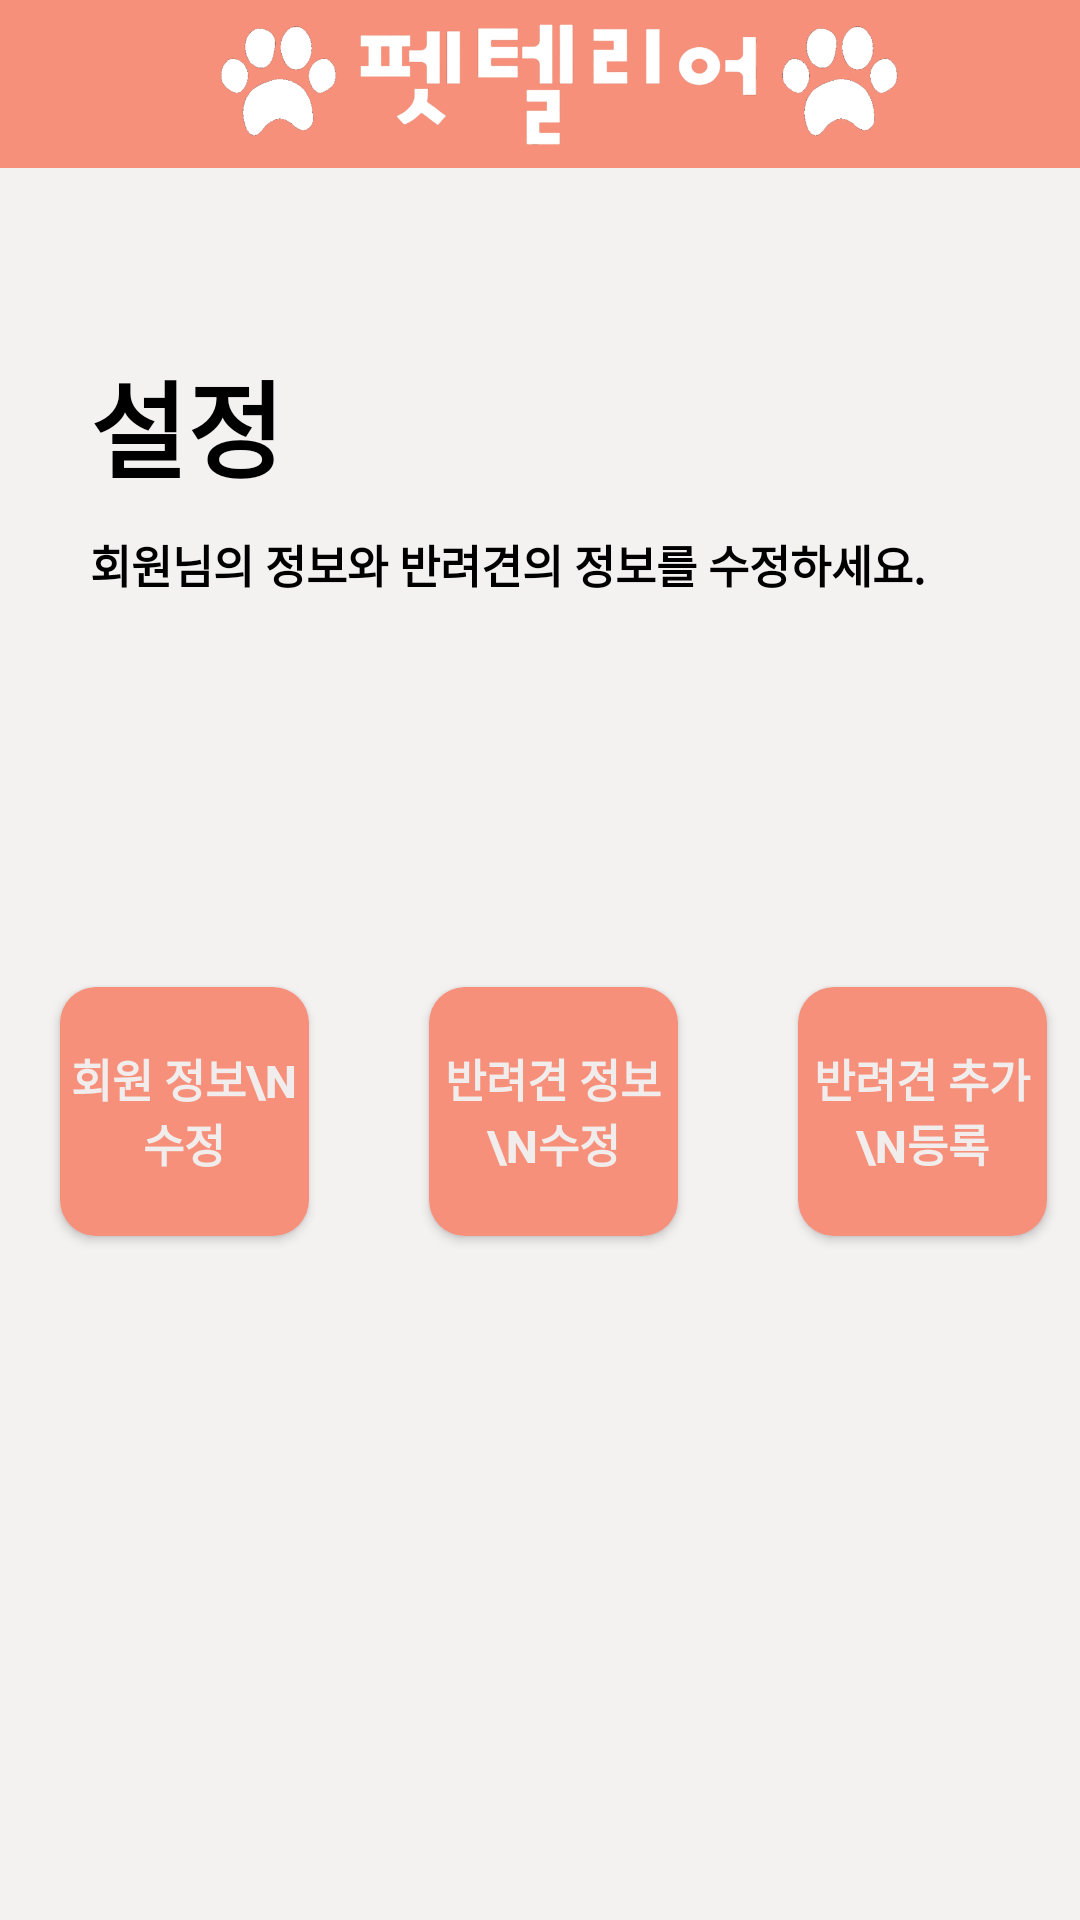

Reconstruct the res/layout file that produces this screen, plus the resources it refers to.
<!-- AndroidManifest.xml: application theme Theme.Pettelier_AndroidVol2 -->
<!-- res/layout/setting.xml -->
<?xml version="1.0" encoding="utf-8"?>
<LinearLayout xmlns:android="http://schemas.android.com/apk/res/android"
    xmlns:app="http://schemas.android.com/apk/res-auto"
    xmlns:tools="http://schemas.android.com/tools"
    android:layout_width="match_parent"
    android:layout_height="match_parent"
    android:background="#F4F1F1"
    android:orientation="vertical">

    <com.google.android.material.appbar.AppBarLayout
        android:layout_width="match_parent"
        android:layout_height="wrap_content">

        <androidx.appcompat.widget.Toolbar
            android:layout_width="match_parent"
            android:layout_height="?attr/actionBarSize"
            android:baselineAligned="false">

            <ImageView
                android:layout_width="match_parent"
                android:layout_height="match_parent"
                android:src="@drawable/petlogo3" />
        </androidx.appcompat.widget.Toolbar>
    </com.google.android.material.appbar.AppBarLayout>

    <TextView
        android:layout_width="wrap_content"
        android:layout_height="wrap_content"
        android:layout_marginLeft="30dp"
        android:layout_marginTop="60dp"
        android:text="설정"
        android:textColor="#000000"
        android:textSize="35dp"
        android:textStyle="bold" />

    <TextView
        android:layout_width="wrap_content"
        android:layout_height="wrap_content"
        android:layout_marginLeft="30dp"
        android:layout_marginTop="10dp"
        android:layout_marginBottom="110dp"
        android:text="회원님의 정보와 반려견의 정보를 수정하세요."

        android:textSize="15dp"
        android:textStyle="bold" />

    <LinearLayout
        android:layout_width="wrap_content"
        android:layout_height="wrap_content"
        android:layout_gravity="center_horizontal|center_vertical"
        android:orientation="horizontal">

        <Button
            android:id="@+id/re_member_btn"
            android:layout_width="83dp"
            android:layout_height="83dp"

            android:layout_marginStart="20dp"
            android:layout_marginTop="20dp"
            android:layout_marginEnd="20dp"

            android:layout_marginBottom="20dp"
            android:background="@drawable/button_radius"
            android:contentDescription="select manager mode"
            android:elevation="20dp"
            android:text="회원 정보\n수정"
            android:textColor="#F1EDED"
            android:textSize="15dp"
            android:textStyle="bold" />

        <Button
            android:id="@+id/re_pet_btn"
            android:layout_width="83dp"
            android:layout_height="83dp"
            android:layout_marginStart="20dp"
            android:layout_marginTop="20dp"
            android:layout_marginEnd="20dp"

            android:layout_marginBottom="20dp"
            android:background="@drawable/button_radius"
            android:contentDescription="select client mode"
            android:elevation="15dp"
            android:text="반려견 정보\n수정"
            android:textColor="#F1EDED"
            android:textSize="15dp"
            android:textStyle="bold" />

        <Button
            android:id="@+id/add_pet_btn"
            android:layout_width="83dp"
            android:layout_height="83dp"
            android:layout_marginStart="20dp"
            android:layout_marginTop="20dp"
            android:layout_marginEnd="20dp"

            android:layout_marginBottom="20dp"
            android:background="@drawable/button_radius"
            android:contentDescription="select client mode"
            android:elevation="15dp"
            android:text="반려견 추가\n등록"
            android:textColor="#F1EDED"
            android:textSize="15dp"
            android:textStyle="bold" />

    </LinearLayout>
</LinearLayout>
<!-- resources referenced by this layout -->
<resources>
  <!-- drawable button_radius (drawable) -->
  <?xml version="1.0" encoding="utf-8"?>
  <shape xmlns:android="http://schemas.android.com/apk/res/android"
      android:padding="10dp"
      android:shape="rectangle" >
      <solid android:color="#F6907B" />
      <corners
          android:bottomLeftRadius="12dp"
          android:bottomRightRadius="12dp"
          android:topLeftRadius="12dp"
          android:topRightRadius="12dp" />
  </shape>
  <!-- drawable petlogo3: png bitmap (drawable, 62122 bytes) -->
  <style name="Theme.Pettelier_AndroidVol2" parent="Theme.AppCompat">
          
           
          <item name="colorPrimary">@color/purple_500</item>
          <item name="colorPrimaryVariant">@color/purple_700</item>
          <item name="colorOnPrimary">@color/white</item>
          
          <item name="colorSecondary">@color/teal_200</item>
          <item name="colorSecondaryVariant">@color/teal_700</item>
          <item name="colorOnSecondary">@color/black</item>
          
          <item name="android:statusBarColor" tools:targetApi="l">?attr/colorPrimaryVariant</item>
          
          <item name="android:textColor">#FF000000</item>
          <item name="android:editTextColor">#FF000000</item>
          <item name="android:colorControlNormal">#FF848484</item>
          <item name="android:textColorHint">#FF848484</item>
          <item name="android:colorButtonNormal">#F6907B</item>
  
          <item name="windowActionBar">false</item>
          <item name="windowNoTitle">true</item>
  
  
      </style>
  <color name="purple_500">#F6907B</color>
  <color name="purple_700">#F6907B</color>
  <color name="white">#FFFFFFFF</color>
  <color name="teal_200">#FF03DAC5</color>
  <color name="teal_700">#FF018786</color>
  <color name="black">#FF000000</color>
</resources>
